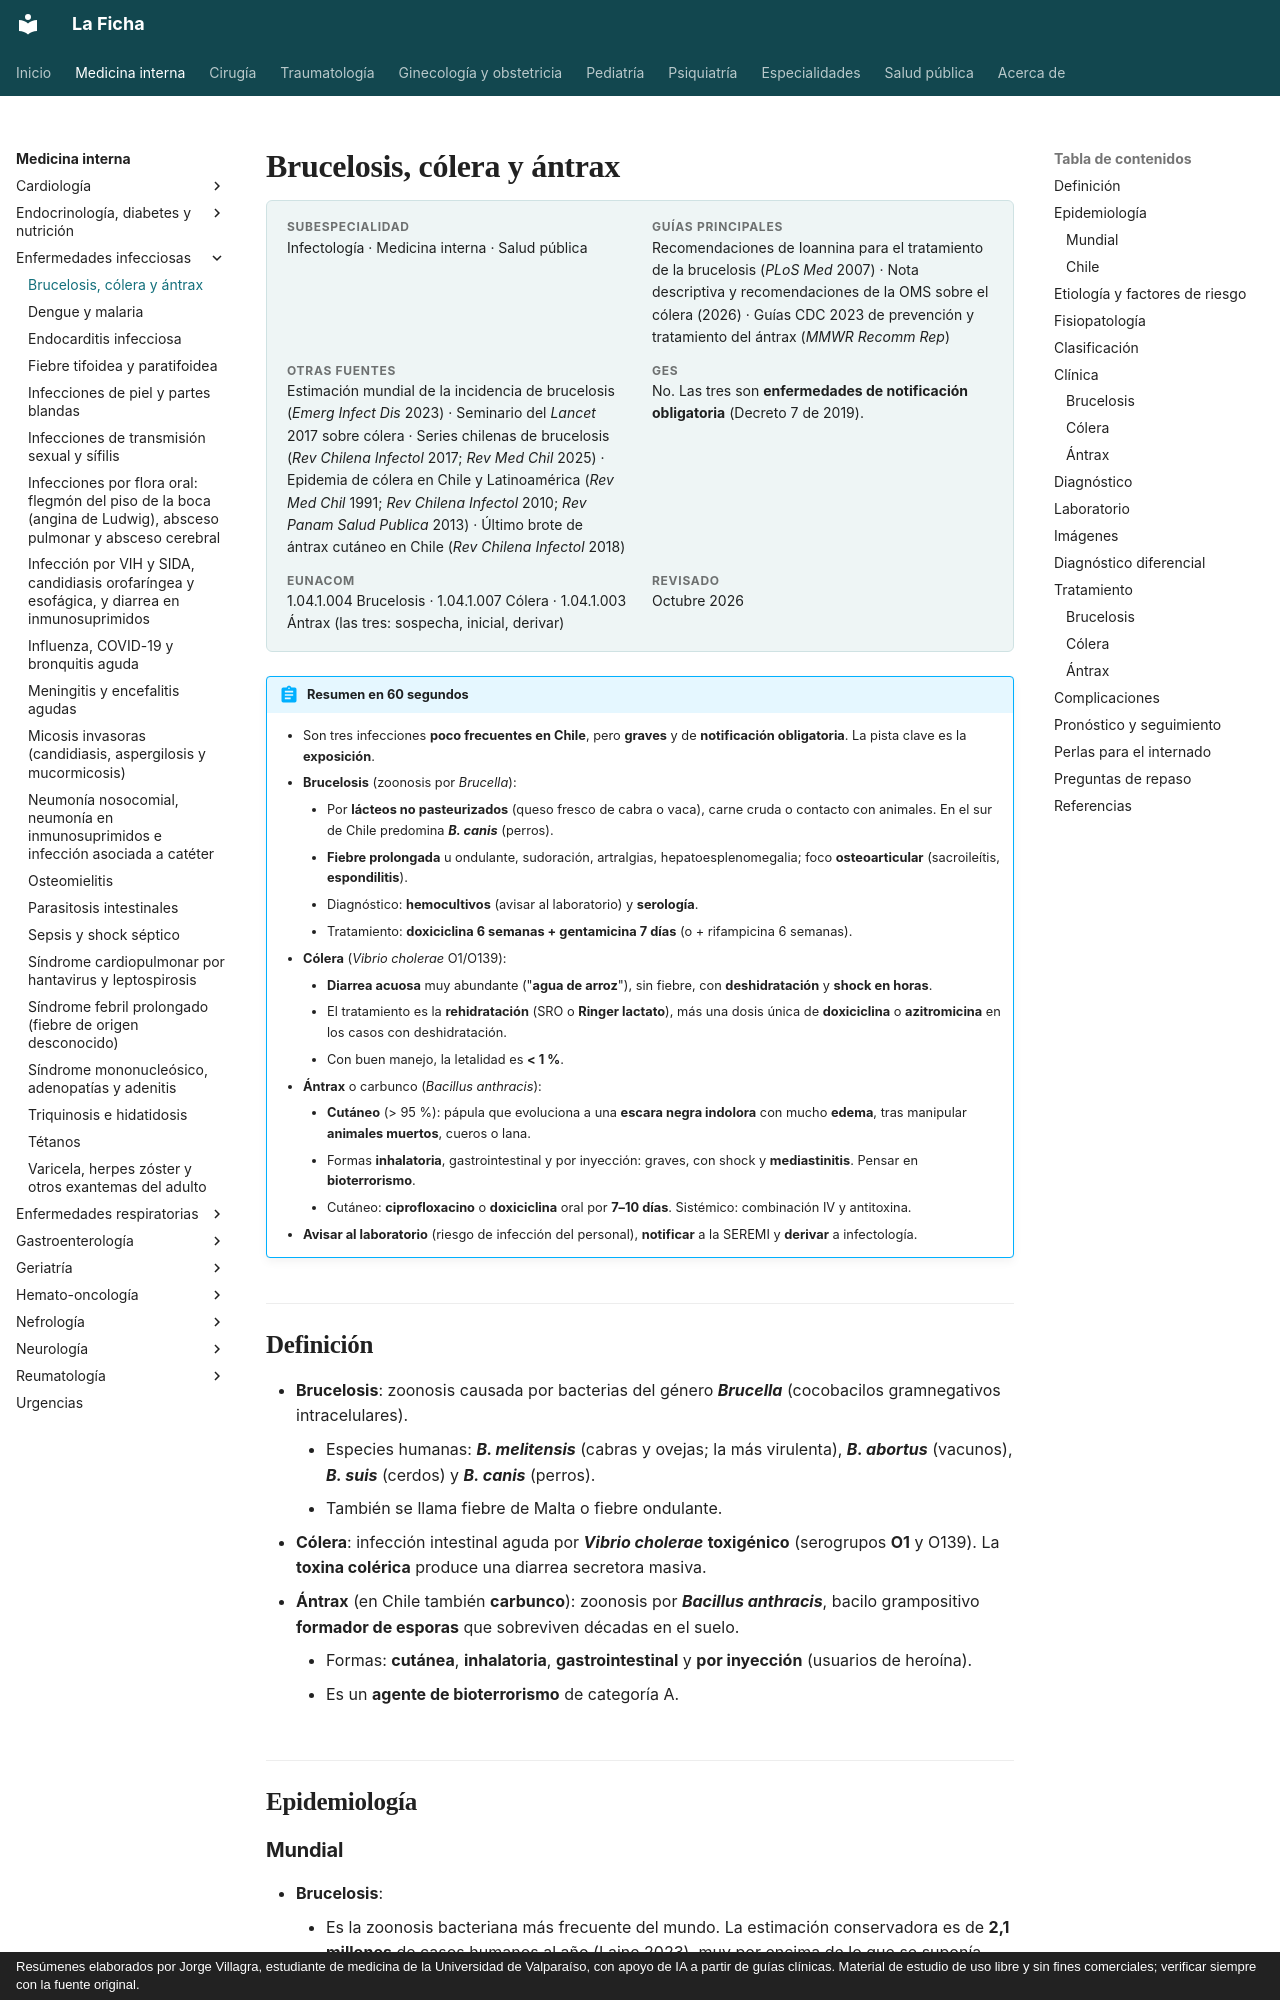

repository: jorgevillagrareyes-dotcom/Medicina-interna · page: infectologia/brucelosis-colera-y-antrax.html · generator: mkdocs · copyright: Resúmenes elaborados por Jorge Villagra, estudiante de medicina de la Universidad de Valparaíso, con apoyo de IA a partir de guías clínicas. Material de estudio de uso libre y sin fines comerciales; verificar siempre con la fuente original.

---
tags:
  - Infectología
---

# Brucelosis, cólera y ántrax

<div class="ficha" markdown>

**Subespecialidad**
Infectología · Medicina interna · Salud pública

**Guías principales**
Recomendaciones de Ioannina para el tratamiento de la brucelosis (*PLoS Med* 2007) · Nota descriptiva y recomendaciones de la OMS sobre el cólera (2026) · Guías CDC 2023 de prevención y tratamiento del ántrax (*MMWR Recomm Rep*)

**Otras fuentes**
Estimación mundial de la incidencia de brucelosis (*Emerg Infect Dis* 2023) · Seminario del *Lancet* 2017 sobre cólera · Series chilenas de brucelosis (*Rev Chilena Infectol* 2017; *Rev Med Chil* 2025) · Epidemia de cólera en Chile y Latinoamérica (*Rev Med Chil* 1991; *Rev Chilena Infectol* 2010; *Rev Panam Salud Publica* 2013) · Último brote de ántrax cutáneo en Chile (*Rev Chilena Infectol* 2018)

**GES**
No. Las tres son **enfermedades de notificación obligatoria** (Decreto 7 de 2019).

**EUNACOM**
1.04.1.004 Brucelosis · 1.04.1.007 Cólera · 1.04.1.003 Ántrax (las tres: sospecha, inicial, derivar)

**Revisado**
Octubre 2026

</div>

!!! abstract "Resumen en 60 segundos"
    - Son tres infecciones **poco frecuentes en Chile**, pero **graves** y de **notificación obligatoria**. La pista clave es la **exposición**.
    - **Brucelosis** (zoonosis por *Brucella*):
        - Por **lácteos no pasteurizados** (queso fresco de cabra o vaca), carne cruda o contacto con animales. En el sur de Chile predomina ***B. canis*** (perros).
        - **Fiebre prolongada** u ondulante, sudoración, artralgias, hepatoesplenomegalia; foco **osteoarticular** (sacroileítis, **espondilitis**).
        - Diagnóstico: **hemocultivos** (avisar al laboratorio) y **serología**.
        - Tratamiento: **doxiciclina 6 semanas + gentamicina 7 días** (o + rifampicina 6 semanas).
    - **Cólera** (*Vibrio cholerae* O1/O139):
        - **Diarrea acuosa** muy abundante ("**agua de arroz**"), sin fiebre, con **deshidratación** y **shock en horas**.
        - El tratamiento es la **rehidratación** (SRO o **Ringer lactato**), más una dosis única de **doxiciclina** o **azitromicina** en los casos con deshidratación.
        - Con buen manejo, la letalidad es **< 1 %**.
    - **Ántrax** o carbunco (*Bacillus anthracis*):
        - **Cutáneo** (> 95 %): pápula que evoluciona a una **escara negra indolora** con mucho **edema**, tras manipular **animales muertos**, cueros o lana.
        - Formas **inhalatoria**, gastrointestinal y por inyección: graves, con shock y **mediastinitis**. Pensar en **bioterrorismo**.
        - Cutáneo: **ciprofloxacino** o **doxiciclina** oral por **7–10 días**. Sistémico: combinación IV y antitoxina.
    - **Avisar al laboratorio** (riesgo de infección del personal), **notificar** a la SEREMI y **derivar** a infectología.

## Definición

- **Brucelosis**: zoonosis causada por bacterias del género ***Brucella*** (cocobacilos gramnegativos intracelulares).
    - Especies humanas: ***B. melitensis*** (cabras y ovejas; la más virulenta), ***B. abortus*** (vacunos), ***B. suis*** (cerdos) y ***B. canis*** (perros).
    - También se llama fiebre de Malta o fiebre ondulante.
- **Cólera**: infección intestinal aguda por ***Vibrio cholerae*** **toxigénico** (serogrupos **O1** y O139). La **toxina colérica** produce una diarrea secretora masiva.
- **Ántrax** (en Chile también **carbunco**): zoonosis por ***Bacillus anthracis***, bacilo grampositivo **formador de esporas** que sobreviven décadas en el suelo.
    - Formas: **cutánea**, **inhalatoria**, **gastrointestinal** y **por inyección** (usuarios de heroína).
    - Es un **agente de bioterrorismo** de categoría A.

## Epidemiología
